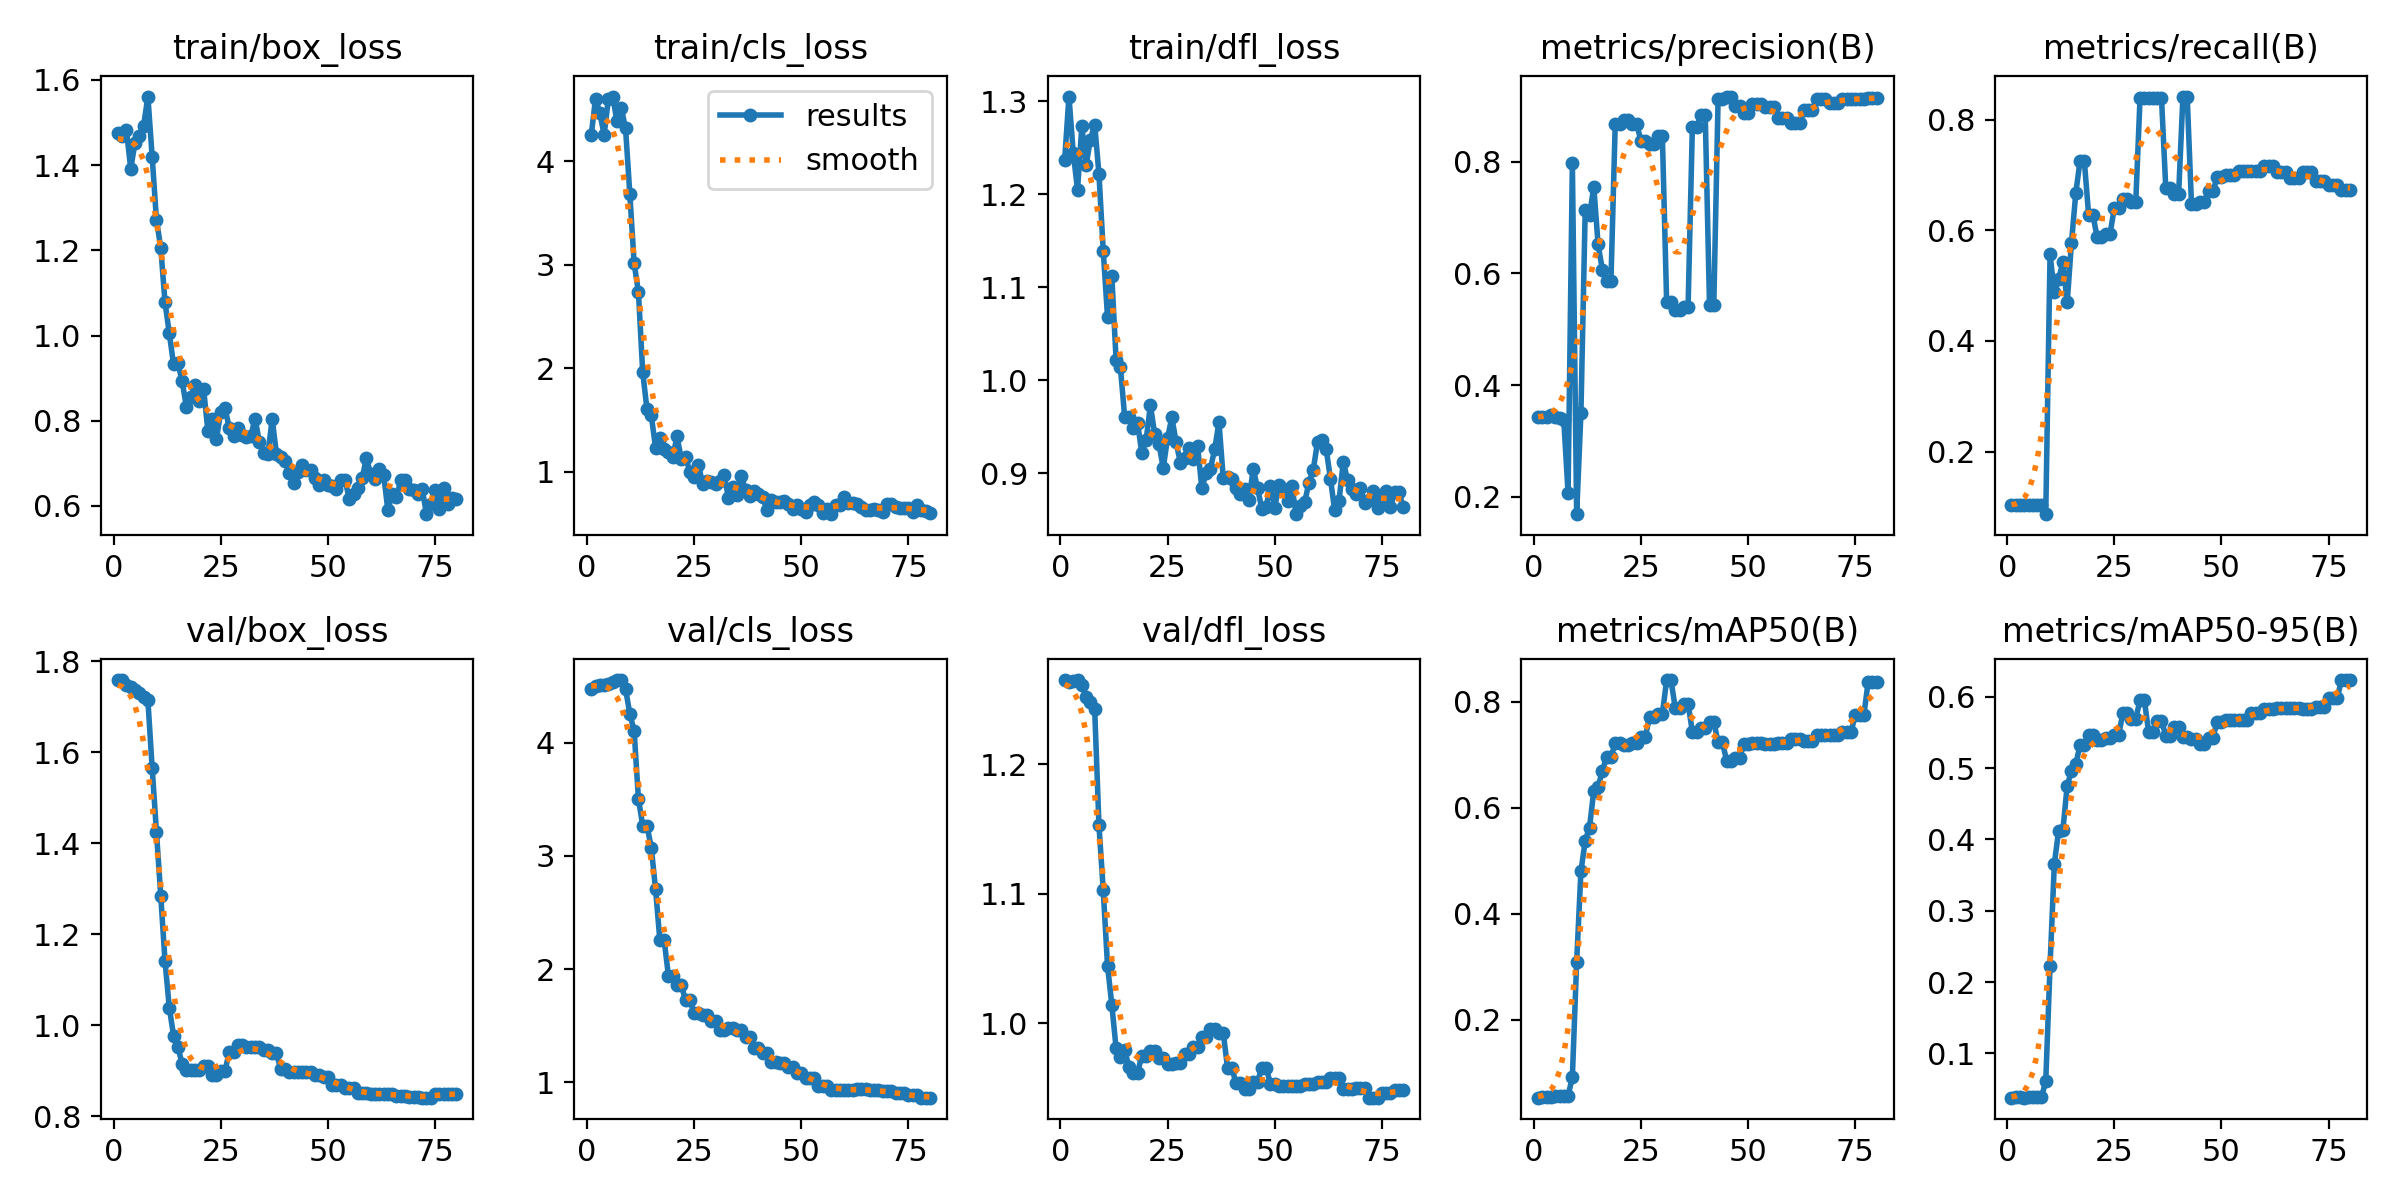

Data behind this chart, as committed beside it:
epoch, time, train/box_loss, train/cls_loss, train/dfl_loss, metrics/precision(B), metrics/recall(B), metrics/mAP50(B), metrics/mAP50-95(B), val/box_loss, val/cls_loss, val/dfl_loss, lr/pg0, lr/pg1, lr/pg2
1, 0.3375, 1.475, 4.259, 1.237, 0.3425, 0.1027, 0.0533, 0.0378, 1.759, 4.472, 1.265, 0, 0, 0
2, 0.8095, 1.468, 4.608, 1.305, 0.3422, 0.1027, 0.05411, 0.03808, 1.759, 4.501, 1.263, 7.59484e-06, 7.59484e-06, 7.59484e-06
3, 1.203, 1.481, 4.467, 1.245, 0.3434, 0.1027, 0.05512, 0.03847, 1.749, 4.509, 1.264, 1.49993e-05, 1.49993e-05, 1.49993e-05
4, 1.559, 1.392, 4.259, 1.205, 0.3456, 0.1027, 0.0553, 0.03767, 1.744, 4.512, 1.265, 2.22135e-05, 2.22135e-05, 2.22135e-05
5, 1.906, 1.452, 4.607, 1.273, 0.3434, 0.1027, 0.05645, 0.03814, 1.737, 4.52, 1.261, 2.92374e-05, 2.92374e-05, 2.92374e-05
6, 2.242, 1.467, 4.628, 1.232, 0.3416, 0.1027, 0.05648, 0.03816, 1.731, 4.532, 1.252, 3.60709e-05, 3.60709e-05, 3.60709e-05
7, 2.576, 1.492, 4.388, 1.259, 0.3373, 0.1027, 0.05655, 0.03817, 1.721, 4.549, 1.248, 4.27141e-05, 4.27141e-05, 4.27141e-05
8, 2.919, 1.561, 4.517, 1.275, 0.2067, 0.1027, 0.05646, 0.03794, 1.715, 4.552, 1.242, 4.9167e-05, 4.9167e-05, 4.9167e-05
9, 3.265, 1.42, 4.319, 1.222, 0.7972, 0.08681, 0.09239, 0.06111, 1.566, 4.473, 1.153, 5.54295e-05, 5.54295e-05, 5.54295e-05
10, 3.728, 1.271, 3.682, 1.139, 0.1689, 0.5563, 0.3087, 0.2226, 1.426, 4.253, 1.103, 6.15017e-05, 6.15017e-05, 6.15017e-05
11, 4.211, 1.206, 3.016, 1.068, 0.3507, 0.4875, 0.4802, 0.3659, 1.285, 4.103, 1.045, 6.73836e-05, 6.73836e-05, 6.73836e-05
12, 4.704, 1.078, 2.738, 1.112, 0.7142, 0.5119, 0.5379, 0.4121, 1.141, 3.504, 1.014, 7.30752e-05, 7.30752e-05, 7.30752e-05
13, 5.207, 1.005, 1.963, 1.022, 0.7036, 0.5417, 0.5625, 0.4134, 1.039, 3.267, 0.9807, 7.85764e-05, 7.85764e-05, 7.85764e-05
14, 5.704, 0.9323, 1.601, 1.014, 0.7549, 0.4694, 0.6317, 0.4757, 0.9775, 3.266, 0.9742, 8.38873e-05, 8.38873e-05, 8.38873e-05
15, 6.203, 0.9356, 1.543, 0.9605, 0.6518, 0.5773, 0.6389, 0.496, 0.9516, 3.073, 0.9791, 8.90079e-05, 8.90079e-05, 8.90079e-05
16, 6.719, 0.8925, 1.231, 0.96, 0.6064, 0.6667, 0.6696, 0.5056, 0.916, 2.704, 0.9664, 9.39382e-05, 9.39382e-05, 9.39382e-05
17, 7.222, 0.8315, 1.328, 0.9489, 0.5855, 0.7253, 0.6959, 0.5326, 0.9016, 2.257, 0.9619, 9.86781e-05, 9.86781e-05, 9.86781e-05
18, 7.724, 0.8546, 1.221, 0.9543, 0.5855, 0.7253, 0.6959, 0.5326, 0.9016, 2.257, 0.9619, 0.0001032, 0.0001032, 0.0001032
19, 8.247, 0.8837, 1.186, 0.9216, 0.8672, 0.6273, 0.7215, 0.546, 0.9023, 1.942, 0.9749, 0.0001076, 0.0001076, 0.0001076
20, 8.747, 0.8461, 1.138, 0.9358, 0.8672, 0.6273, 0.7215, 0.546, 0.9023, 1.942, 0.9749, 0.0001118, 0.0001118, 0.0001118
21, 9.258, 0.875, 1.34, 0.9731, 0.8749, 0.5869, 0.7184, 0.5398, 0.9108, 1.857, 0.979, 0.0001157, 0.0001157, 0.0001157
22, 9.74, 0.7759, 1.125, 0.9422, 0.8749, 0.5869, 0.7184, 0.5398, 0.9108, 1.857, 0.979, 0.0001195, 0.0001195, 0.0001195
23, 10.2, 0.803, 1.144, 0.931, 0.867, 0.5938, 0.7217, 0.5417, 0.8901, 1.726, 0.9732, 0.0001231, 0.0001231, 0.0001231
24, 10.66, 0.7578, 0.9969, 0.9058, 0.867, 0.5938, 0.7217, 0.5417, 0.8901, 1.726, 0.9732, 0.0001265, 0.0001265, 0.0001265
25, 11.11, 0.8211, 0.9521, 0.9377, 0.8374, 0.6401, 0.7326, 0.5465, 0.9005, 1.613, 0.9688, 0.0001297, 0.0001297, 0.0001297
26, 11.59, 0.8293, 1.068, 0.9602, 0.8374, 0.6401, 0.7326, 0.5465, 0.9005, 1.613, 0.9688, 0.0001328, 0.0001328, 0.0001328
27, 12.16, 0.7826, 0.8793, 0.9333, 0.8324, 0.6561, 0.7716, 0.5776, 0.9416, 1.596, 0.969, 0.0001356, 0.0001356, 0.0001356
28, 12.62, 0.765, 0.9081, 0.9112, 0.8324, 0.6561, 0.7716, 0.5776, 0.9416, 1.596, 0.969, 0.0001383, 0.0001383, 0.0001383
29, 13.1, 0.7836, 0.9024, 0.9164, 0.8456, 0.6511, 0.7773, 0.5696, 0.9578, 1.545, 0.9766, 0.0001407, 0.0001407, 0.0001407
30, 13.54, 0.7661, 0.8795, 0.9269, 0.8456, 0.6511, 0.7773, 0.5696, 0.9578, 1.545, 0.9766, 0.000143, 0.000143, 0.000143
31, 13.99, 0.7629, 0.9049, 0.9154, 0.5479, 0.8393, 0.8407, 0.5956, 0.9523, 1.465, 0.9817, 0.0001451, 0.0001451, 0.0001451
32, 14.47, 0.7634, 0.9672, 0.9297, 0.5479, 0.8393, 0.8407, 0.5956, 0.9523, 1.465, 0.9817, 0.0001469, 0.0001469, 0.0001469
33, 14.94, 0.8052, 0.7469, 0.8839, 0.5339, 0.8393, 0.7887, 0.5511, 0.9529, 1.482, 0.9893, 0.0001486, 0.0001486, 0.0001486
34, 15.37, 0.7506, 0.8531, 0.9, 0.5339, 0.8393, 0.7887, 0.5511, 0.9529, 1.482, 0.9893, 0.0001501, 0.0001501, 0.0001501
35, 15.81, 0.7239, 0.7753, 0.9046, 0.54, 0.8393, 0.7957, 0.5665, 0.9467, 1.46, 0.9953, 0.0001515, 0.0001515, 0.0001515
36, 16.24, 0.7214, 0.9577, 0.9259, 0.54, 0.8393, 0.7957, 0.5665, 0.9467, 1.46, 0.9953, 0.0001526, 0.0001526, 0.0001526
37, 16.68, 0.8039, 0.821, 0.9548, 0.8623, 0.6766, 0.7432, 0.5459, 0.9382, 1.399, 0.9926, 0.0001535, 0.0001535, 0.0001535
38, 17.12, 0.7227, 0.7651, 0.8949, 0.8623, 0.6766, 0.7432, 0.5459, 0.9382, 1.399, 0.9926, 0.0001543, 0.0001543, 0.0001543
39, 17.56, 0.7149, 0.8125, 0.8961, 0.8836, 0.6654, 0.7509, 0.5577, 0.9047, 1.307, 0.9657, 0.0001548, 0.0001548, 0.0001548
40, 17.98, 0.7052, 0.7794, 0.8941, 0.8836, 0.6654, 0.7509, 0.5577, 0.9047, 1.307, 0.9657, 0.0001552, 0.0001552, 0.0001552
41, 18.42, 0.6784, 0.7534, 0.8842, 0.5439, 0.8415, 0.7622, 0.5442, 0.8985, 1.256, 0.9536, 0.0001553, 0.0001553, 0.0001553
42, 18.87, 0.6531, 0.6292, 0.8773, 0.5439, 0.8415, 0.7622, 0.5442, 0.8985, 1.256, 0.9536, 0.0001553, 0.0001553, 0.0001553
43, 19.31, 0.6807, 0.7233, 0.8826, 0.9112, 0.6465, 0.7232, 0.5412, 0.8964, 1.184, 0.9492, 0.0001551, 0.0001551, 0.0001551
44, 19.73, 0.6971, 0.7054, 0.8711, 0.9112, 0.6465, 0.7232, 0.5412, 0.8964, 1.184, 0.9492, 0.0001547, 0.0001547, 0.0001547
45, 20.25, 0.6852, 0.7021, 0.9048, 0.9165, 0.6509, 0.6888, 0.5337, 0.8966, 1.17, 0.9549, 0.0001541, 0.0001541, 0.0001541
46, 20.67, 0.6833, 0.7147, 0.8838, 0.9165, 0.6509, 0.6888, 0.5337, 0.8966, 1.17, 0.9549, 0.0001533, 0.0001533, 0.0001533
47, 21.11, 0.6646, 0.6833, 0.8619, 0.8993, 0.6699, 0.6933, 0.5427, 0.8901, 1.133, 0.9659, 0.0001524, 0.0001524, 0.0001524
48, 21.52, 0.6488, 0.6384, 0.8642, 0.8993, 0.6699, 0.6933, 0.5427, 0.8901, 1.133, 0.9659, 0.0001512, 0.0001512, 0.0001512
49, 21.96, 0.6615, 0.6802, 0.886, 0.8869, 0.6964, 0.7209, 0.5655, 0.8869, 1.079, 0.9534, 0.0001499, 0.0001499, 0.0001499
50, 22.38, 0.6493, 0.6365, 0.8629, 0.8869, 0.6964, 0.7209, 0.5655, 0.8869, 1.079, 0.9534, 0.0001483, 0.0001483, 0.0001483
51, 22.8, 0.6473, 0.607, 0.8877, 0.9028, 0.7006, 0.7218, 0.5676, 0.8696, 1.04, 0.9518, 0.0001466, 0.0001466, 0.0001466
52, 23.22, 0.6397, 0.6751, 0.8828, 0.9028, 0.7006, 0.7218, 0.5676, 0.8696, 1.04, 0.9518, 0.0001447, 0.0001447, 0.0001447
53, 23.64, 0.661, 0.7066, 0.8702, 0.9028, 0.7006, 0.7218, 0.5676, 0.8696, 1.04, 0.9518, 0.0001426, 0.0001426, 0.0001426
54, 24.07, 0.6606, 0.6721, 0.8863, 0.8985, 0.7067, 0.721, 0.5684, 0.8626, 0.9693, 0.9513, 0.0001403, 0.0001403, 0.0001403
55, 24.49, 0.6167, 0.5957, 0.856, 0.8985, 0.7067, 0.721, 0.5684, 0.8626, 0.9693, 0.9513, 0.0001378, 0.0001378, 0.0001378
56, 24.91, 0.6289, 0.636, 0.8649, 0.8985, 0.7067, 0.721, 0.5684, 0.8626, 0.9693, 0.9513, 0.0001351, 0.0001351, 0.0001351
57, 25.34, 0.6432, 0.5881, 0.8691, 0.8786, 0.7075, 0.7218, 0.5773, 0.8503, 0.9358, 0.953, 0.0001322, 0.0001322, 0.0001322
58, 25.76, 0.6659, 0.6749, 0.89, 0.8786, 0.7075, 0.7218, 0.5773, 0.8503, 0.9358, 0.953, 0.0001291, 0.0001291, 0.0001291
59, 26.18, 0.7124, 0.6814, 0.9039, 0.8786, 0.7075, 0.7218, 0.5773, 0.8503, 0.9358, 0.953, 0.0001259, 0.0001259, 0.0001259
60, 26.61, 0.674, 0.7502, 0.9337, 0.8689, 0.7156, 0.7286, 0.5835, 0.8485, 0.9333, 0.9545, 0.0001224, 0.0001224, 0.0001224
... 20 more rows
